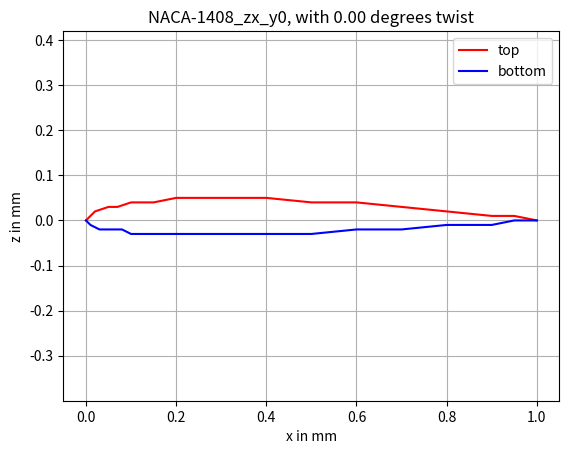
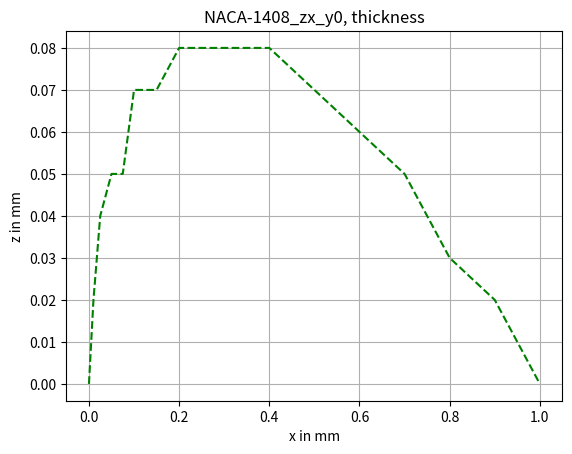

Write Python code to recreate these figures, in order.
################################################################################
# Copyright 2023 E. Kooistra
#
# Licensed under the Apache License, Version 2.0 (the "License");
# you may not use this file except in compliance with the License.
# You may obtain a copy of the License at
#
#     http://www.apache.org/licenses/LICENSE-2.0
#
# Unless required by applicable law or agreed to in writing, software
# distributed under the License is distributed on an "AS IS" BASIS,
# WITHOUT WARRANTIES OR CONDITIONS OF ANY KIND, either express or implied.
# See the License for the specific language governing permissions and
# limitations under the License.
################################################################################
# Author: Eric Kooistra
# Date: 5 Mar 2023
"""Airfoil

Right-handed coordinates X, Y, Z:
. right hand fingers point from X to Y points tumb to Z
. screw from X to Y goes to Z

    z
    |          . angleYZ
    |--- y     . angleZX
   /           . angleXY
  x

Assume that the fuselage has nose at the origin (x, y, z) = (0, 0, 0) and tail
at positive x and top in positive z direction. Then the wing profile is in the
zx-plane, with left wing tip at negative y and rigth wing tip at positive y.
Two wing profiles, one near the fuselage and one at the wing tip, are
sufficient to create the wing body using a loft in Fusion360.

First manually obtain normalized airfoil profile coordinates from
http://airfoiltools.com/search/index and add it in args.profile options.

Then run airfoils.py to scale and redefine and airfoil coordinates (in mm) in
the zx-plane.

- chord_len = chord length of profile scales the profile
- edge_width = defines z-thickness of the wing rear edge. Applied by adding a
    linearly increasing z-offset from 0 at front edge to edge_width at rear
    edge. Separate for top and bottom profile, so rear edge width = 2 *
    edge_width. Purpose of edge_width > 0 is to avoid knive sharp rear edge,
    so to control how the rear edge will be 3D-printed.
- edge_twist = defines rear edge z-offset. Using same rear edge offset along
    the wing causes that the wing profile gets rotated along front edge. The
    rotation increases towards the wing tip, because the wing chord length
    decreases towards the wing tip, so atan(edge_twist / chord_len) increases.
    Purpose of positive edge_twist is to ensure that the wing tip is the last
    part of the wing surface to stall, see
    https://en.wikipedia.org/wiki/Wing_twist
- tx = x-offset for profile. To place wing at build location of fuselage.
- tz = z-offset for profile. To place wing at build location of fuselage.
- decimals = 2, for 0.01 mm accuracy in rounded airfoil profile coordinates.

Usage:
# on command line
>   D:
>   cd "git\\<script dir>"
# or:
> cd /d/git/<script dir>
# to recreate NACA-1408 profiles for f35b model:
> python airfoils.py --chord_len 477 --edge_width 0.8 --edge_twist 4 --tx 746 --ty -175 --tz 19
> python airfoils.py --chord_len 441 --edge_width 0.8 --edge_twist 4 --tx 772 --ty -213 --tz 19
> python airfoils.py --chord_len 407 --edge_width 0.8 --edge_twist 4 --tx 797 --ty -250 --tz 19
> python airfoils.py --chord_len 152 --edge_width 0.8 --edge_twist 4 --tx 983 --ty -526 --tz 19

# in iPython:
import os
filepath='D:\\git\\<script dir>'
os.chdir(filepath)
run airfols.py

"""

import argparse
import numpy as np
import matplotlib.pyplot as plt
import os
import os.path

################################################################################
# Constants
unit = 'mm'  # input in mm and output csv in mm


################################################################################
# Functions
def Rxz(angle):
    """ Rotate from x to z. """
    co, si = np.cos(angle), np.sin(angle)
    return np.array([[co, -si],
                     [si, co]])


################################################################################
# Parse arguments
_parser = argparse.ArgumentParser('airfoils')
_parser.add_argument('--folder', default='csv/NACA-1408', type=str, help='Wing profiles folder name')
_parser.add_argument('--profile', default='NACA-1408', type=str, help='Wing profile prefix name')
_parser.add_argument('--chord_len', default=1.0, type=float, help='Chord length in mm.')
_parser.add_argument('--scale_z', default=1.0, type=float, help='Scale factor for profile thickness.')
_parser.add_argument('--edge_width_z', default=0.0, type=float, help='Rear edge width in mm.')
_parser.add_argument('--edge_twist_z', default=0.0, type=float, help='Rear edge twist in mm to make wing twist.')
_parser.add_argument('--tx', default=0.0, type=float, help='Translate profile in x direction in mm.')
_parser.add_argument('--ty', default=0.0, type=float, help='Translate profile in y direction in mm.')
_parser.add_argument('--tz', default=0.0, type=float, help='Translate profile in z direction in mm.')
_parser.add_argument('--decimals', default=2, type=int, help='Round profile values to number of decimals in mm.')
args = _parser.parse_args()

folderName = os.path.normpath(args.folder)  # convert to path separators for local system
try:
    os.makedirs(folderName)
    print("Folder %s created!" % folderName)
except FileExistsError:
    pass

chord_len = args.chord_len
edge_width_z = args.edge_width_z
edge_twist_z = args.edge_twist_z
tx = args.tx
ty = args.ty
tz = args.tz


################################################################################
# Wing profiles in zx-plane
# . x = 0 is front edge
# . x = 1 is rear edge
# . y < 0 is left wing
# . z > 0 is top of wing

# NACA-1408 from http://airfoiltools.com/airfoil/details?airfoil=naca1408-il
naca_1408_top_x = np.flip(np.array(
                  [1.00000, 0.95016, 0.90027, 0.80039, 0.70041,
                   0.60034, 0.50020, 0.40000, 0.29950, 0.24926,
                   0.19904, 0.14889, 0.09883, 0.07386, 0.04896,
                   0.02418, 0.01189, 0.00000]))

naca_1408_top_z = np.flip(np.array(
                  [0.00084, 0.00698, 0.01271, 0.02305, 0.03193,
                   0.03931, 0.04502, 0.04869, 0.04939, 0.04819,
                   0.04574, 0.04171, 0.03558, 0.03138, 0.02602,
                   0.01862, 0.01324, 0.00000]))

naca_1408_bottom_x = np.array(
                     [0.00000, 0.01311, 0.02582, 0.05104, 0.07614,
                      0.10117, 0.15111, 0.20096, 0.25074, 0.30050,
                      0.40000, 0.49980, 0.59966, 0.69959, 0.79961,
                      0.89973, 0.94984, 1.00000])

naca_1408_bottom_z = np.array(
                     [0.00000, -0.01200, -0.01620, -0.02134, -0.02458,
                      -0.02682, -0.02953, -0.03074, -0.03101, -0.03063,
                      -0.02869, -0.02556, -0.02153, -0.01693, -0.01193,
                      -0.00659, -0.00378, -0.00084])

# GOE-444
goe_444_x = np.array(
            [0.0000000, 0.0125000, 0.0250000, 0.0500000, 0.0750000,
             0.1000000, 0.1500000, 0.2000000, 0.3000000, 0.4000000,
             0.5000000, 0.6000000, 0.7000000, 0.8000000, 0.9000000,
             0.9500000, 1.0000000])

goe_444_z = np.array(
            [0.0000000, 0.0060000, 0.0090000, 0.0130000, 0.0160000,
             0.0190000, 0.0230000, 0.0255000, 0.0280000, 0.0280000,
             0.0270000, 0.0240000, 0.0195000, 0.0140000, 0.0080000,
             0.0045000, 0.0000000])

# Select profile
profile_name = ''
if args.profile == 'NACA-1408':
    profile_name = 'NACA-1408'
    profile_top_x = naca_1408_top_x
    profile_top_z = naca_1408_top_z
    profile_bottom_x = naca_1408_bottom_x
    profile_bottom_z = naca_1408_bottom_z
if args.profile == 'GOE-444':
    profile_name = 'GOE-444'
    profile_top_x = goe_444_x
    profile_top_z = goe_444_z
    profile_bottom_x = goe_444_x
    profile_bottom_z = -1 * goe_444_z

profile_name += '_zx'  # profile in zx-plane
profile_name += '_y%d' % np.abs(args.ty)

profile_normal = 'y'  # y is normal of zx-plane

wing_top_x = np.copy(profile_top_x)
wing_top_z = np.copy(profile_top_z)
wing_bottom_x = np.copy(profile_bottom_x)
wing_bottom_z = np.copy(profile_bottom_z)

################################################################################
# Calculate profile

# Apply chord_len, args.scale_z
wing_top_x *= chord_len
wing_top_z *= chord_len * args.scale_z
wing_bottom_x *= chord_len
wing_bottom_z *= chord_len * args.scale_z

# Apply edge_width_z by applying linear offsets_z along x chord line
# . top
edge_width = wing_top_z[-1]
offset_width = edge_width_z - edge_width
offsets_z = offset_width * profile_top_x
wing_top_z += offsets_z
# . bottom
edge_width = wing_bottom_z[-1]
offset_width = -1 * edge_width_z - edge_width
offsets_z = offset_width * profile_bottom_x
wing_bottom_z += offsets_z

# Apply edge_twist_z
twist_angle = np.arctan2(edge_twist_z, chord_len)
# . top
xx = np.zeros(wing_top_x.size)
zz = np.zeros(wing_top_z.size)
i = 0
for x, z in zip(wing_top_x, wing_top_z):
    v = Rxz(twist_angle) @ np.array([x, z])
    xx[i] = v[0]
    zz[i] = v[1]
    i += 1
wing_top_x = xx
wing_top_z = zz

# . bottom
xx = np.zeros(wing_bottom_x.size)
zz = np.zeros(wing_bottom_z.size)
i = 0
for x, z in zip(wing_bottom_x, wing_bottom_z):
    v = Rxz(twist_angle) @ np.array([x, z])
    xx[i] = v[0]
    zz[i] = v[1]
    i += 1
wing_bottom_x = xx
wing_bottom_z = zz

# Keep wing edge at chord_len
wing_top_x[-1] = chord_len
wing_bottom_x[-1] = chord_len

# Apply tx, tz
wing_top_x += tx
wing_top_z += tz
wing_bottom_x += tx
wing_bottom_z += tz


################################################################################
# Round values
decimals = args.decimals  # default resolution 0.1 mm
wing_top_x = np.round(wing_top_x, decimals=decimals)
wing_top_z = np.round(wing_top_z, decimals=decimals)
wing_bottom_x = np.round(wing_bottom_x, decimals=decimals)
wing_bottom_z = np.round(wing_bottom_z, decimals=decimals)
y_offset = np.round(ty, decimals=decimals)

################################################################################
# Save profile in csv (comma seperated values) format
N = wing_top_x.size + wing_bottom_x.size - 1
wing_spline = np.zeros((N, 2))
i = 0
for x, z in zip(np.flip(wing_top_x), np.flip(wing_top_z)):
    wing_spline[i][0] = x
    wing_spline[i][1] = z
    i += 1
j = 0
for x, z in zip(wing_bottom_x, wing_bottom_z):
    # skip x = 0 coordinate, because it is same as in wing_top_x
    if j > 0:
        wing_spline[i][0] = x
        wing_spline[i][1] = z
        i += 1
    j += 1

filename = profile_name + '.csv'
filepathname = os.path.join(folderName, filename)
with open(filepathname, 'w') as fp:
    # Write file type
    fp.write('sketch\n')
    # Write units
    fp.write(unit + '\n')
    # Write plane normal and offset
    fp.write(profile_normal + ', ' + str(y_offset) + '\n')
    # Write wing points with spline
    fp.write('spline\n')
    for i in range(N):
        x = wing_spline[i][0]
        y = wing_spline[i][1]
        fp.write('%.*f, %.*f\n' % (decimals, x, decimals, y))
    # Close edge points with line
    fp.write('line\n')
    x = wing_spline[0][0]
    y = wing_spline[0][1]
    fp.write('%.*f, %.*f\n' % (decimals, x, decimals, y))
    x = wing_spline[-1][0]
    y = wing_spline[-1][1]
    fp.write('%.*f, %.*f\n' % (decimals, x, decimals, y))

################################################################################
# Plot
plt.figure(1)
plt.title(profile_name + ', with %4.2f degrees twist' % np.degrees(twist_angle))
plt.plot(wing_top_x, wing_top_z, 'r', wing_bottom_x, wing_bottom_z, 'b')
plt.legend(('top', 'bottom', 'thickness'), loc='best')
plt.xlabel('x in mm')
plt.ylabel('z in mm')
plt.axis('equal')
plt.grid()

plt.figure(2)
plt.title(profile_name + ', thickness')
plt.plot((wing_top_x + wing_bottom_x)/2, wing_top_z - wing_bottom_z, '--g')
plt.xlabel('x in mm')
plt.ylabel('z in mm')
plt.grid()

plt.show()
